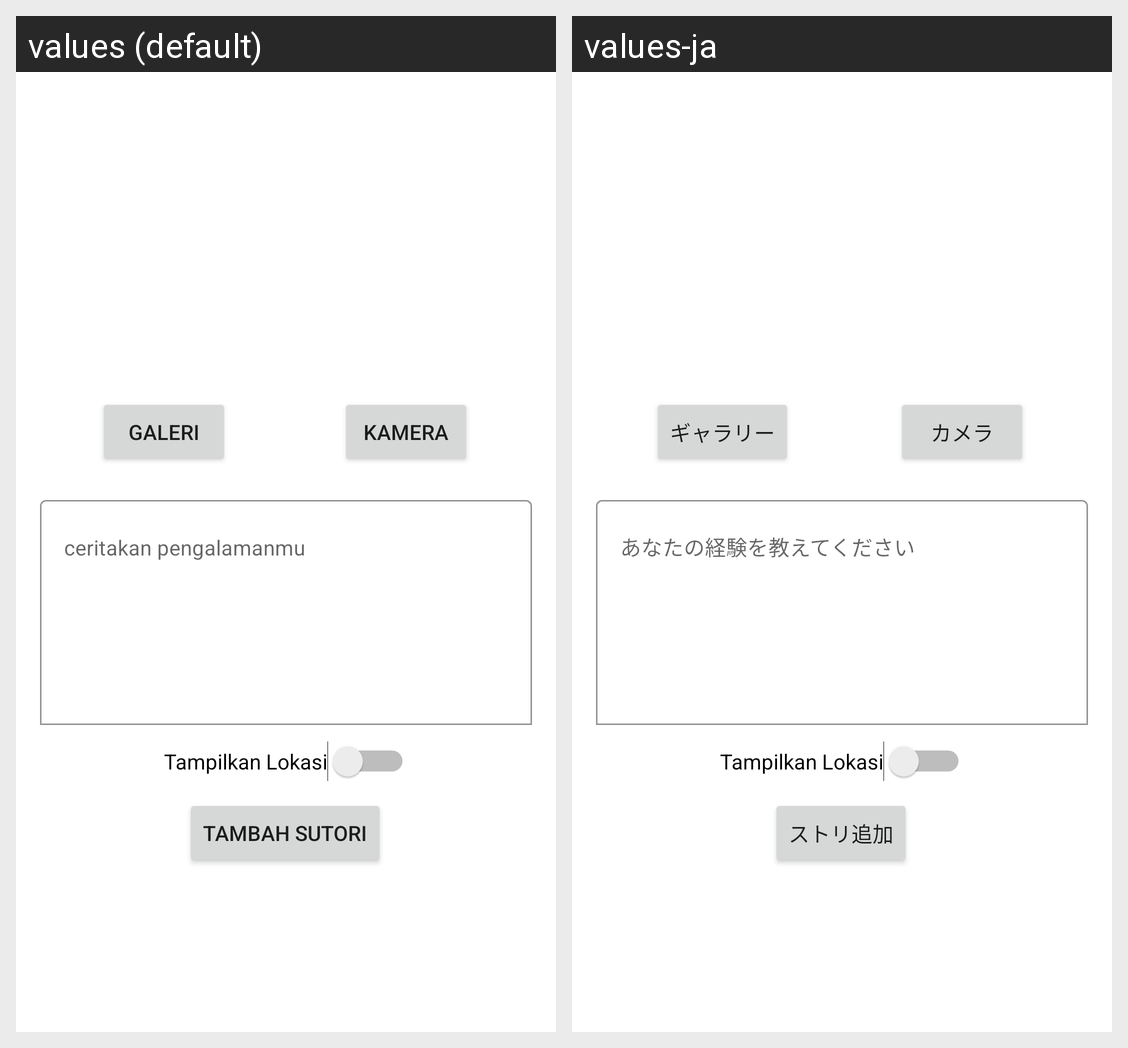

The same Android screen rendered under two of its app's locales, left to right. List the strings drawn on it with the default value and each locale's translation.
Android screen res/layout/fragment_dashboard.xml rendered under 2 locales, left to right: values (default), values-ja. Device: Nexus 5 (rendered at 1080×1920; each locale shown at half size, 540×960, under a caption strip naming it); theme Theme.SutoriKu.
Strings drawn on this screen, with the default value and each locale's value (text and hints the layout hard-codes, and strings that could not be matched under every locale, appear in the picture but are not listed):

galeri
  values: Galeri
  values-ja: ギャラリー

kamera
  values: kamera
  values-ja: カメラ

tampilkan_lokasi
  values: Tampilkan Lokasi
  values-ja: Tampilkan Lokasi  [not translated; the default value is used]

add_sutori
  values: Tambah Sutori
  values-ja: ストリ追加
